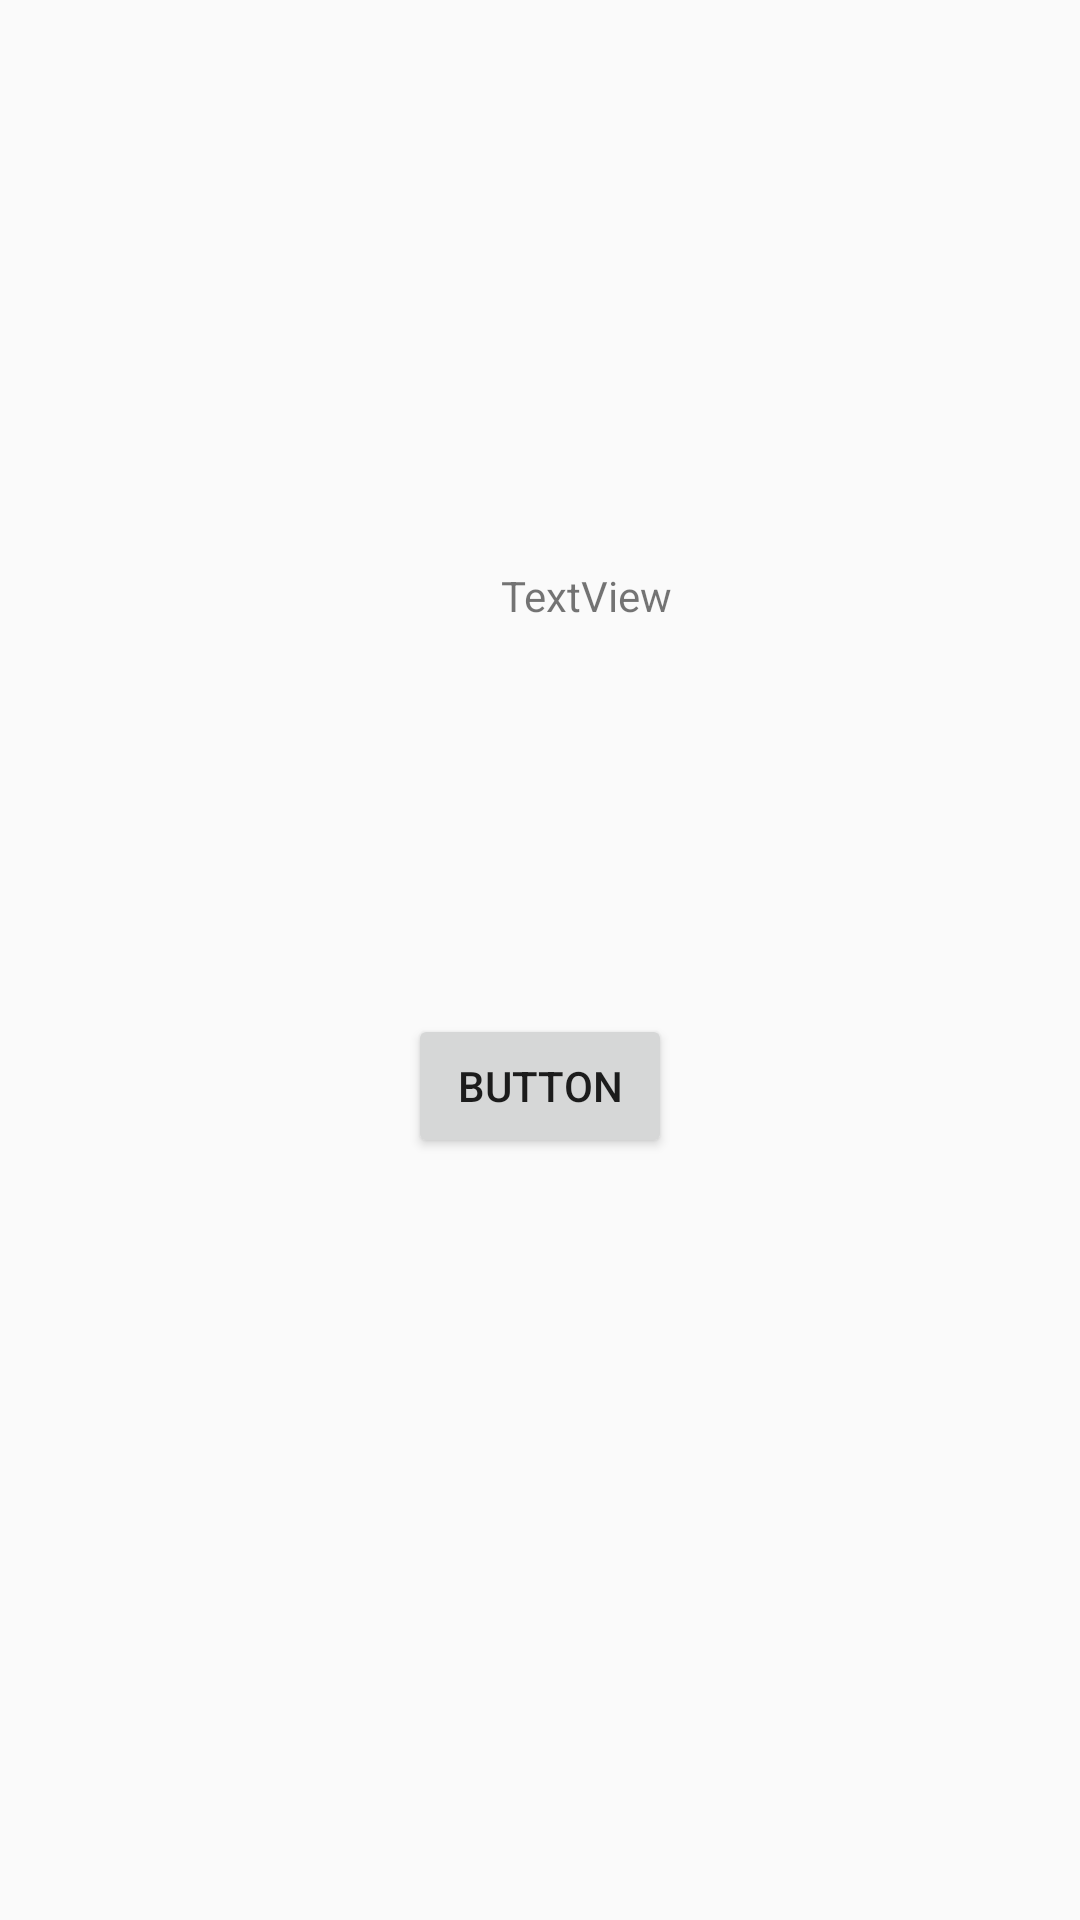

Android layout source for this screen:
<!-- AndroidManifest.xml: application theme AppTheme -->
<!-- res/layout/activity_random.xml -->
<?xml version="1.0" encoding="utf-8"?>
<androidx.constraintlayout.widget.ConstraintLayout xmlns:android="http://schemas.android.com/apk/res/android"
    xmlns:app="http://schemas.android.com/apk/res-auto"
    xmlns:tools="http://schemas.android.com/tools"
    android:layout_width="match_parent"
    android:layout_height="match_parent"
    tools:context=".Random">

    <Button
        android:id="@+id/bb"
        android:layout_width="wrap_content"
        android:layout_height="wrap_content"
        android:layout_marginBottom="254dp"
        android:text="Button"
        app:layout_constraintBottom_toBottomOf="parent"
        app:layout_constraintEnd_toEndOf="parent"
        app:layout_constraintStart_toStartOf="parent" />

    <TextView
        android:id="@+id/tvtv"
        android:layout_width="wrap_content"
        android:layout_height="wrap_content"
        android:layout_marginStart="167dp"
        android:layout_marginLeft="167dp"
        android:layout_marginTop="189dp"
        android:text="TextView"
        app:layout_constraintStart_toStartOf="parent"
        app:layout_constraintTop_toTopOf="parent" />
</androidx.constraintlayout.widget.ConstraintLayout>
<!-- resources referenced by this layout -->
<resources>
  <style name="AppTheme" parent="Theme.AppCompat.Light">
          
          <item name="colorPrimary">@color/colorAppBar</item>
          <item name="colorPrimaryDark">@color/colorPrimaryDark</item>
          <item name="colorAccent">@color/colorAccent</item>
      </style>
  <color name="colorAppBar">#ffffff</color>
  <color name="colorPrimaryDark">#00574B</color>
  <color name="colorAccent">#D81B60</color>
</resources>
